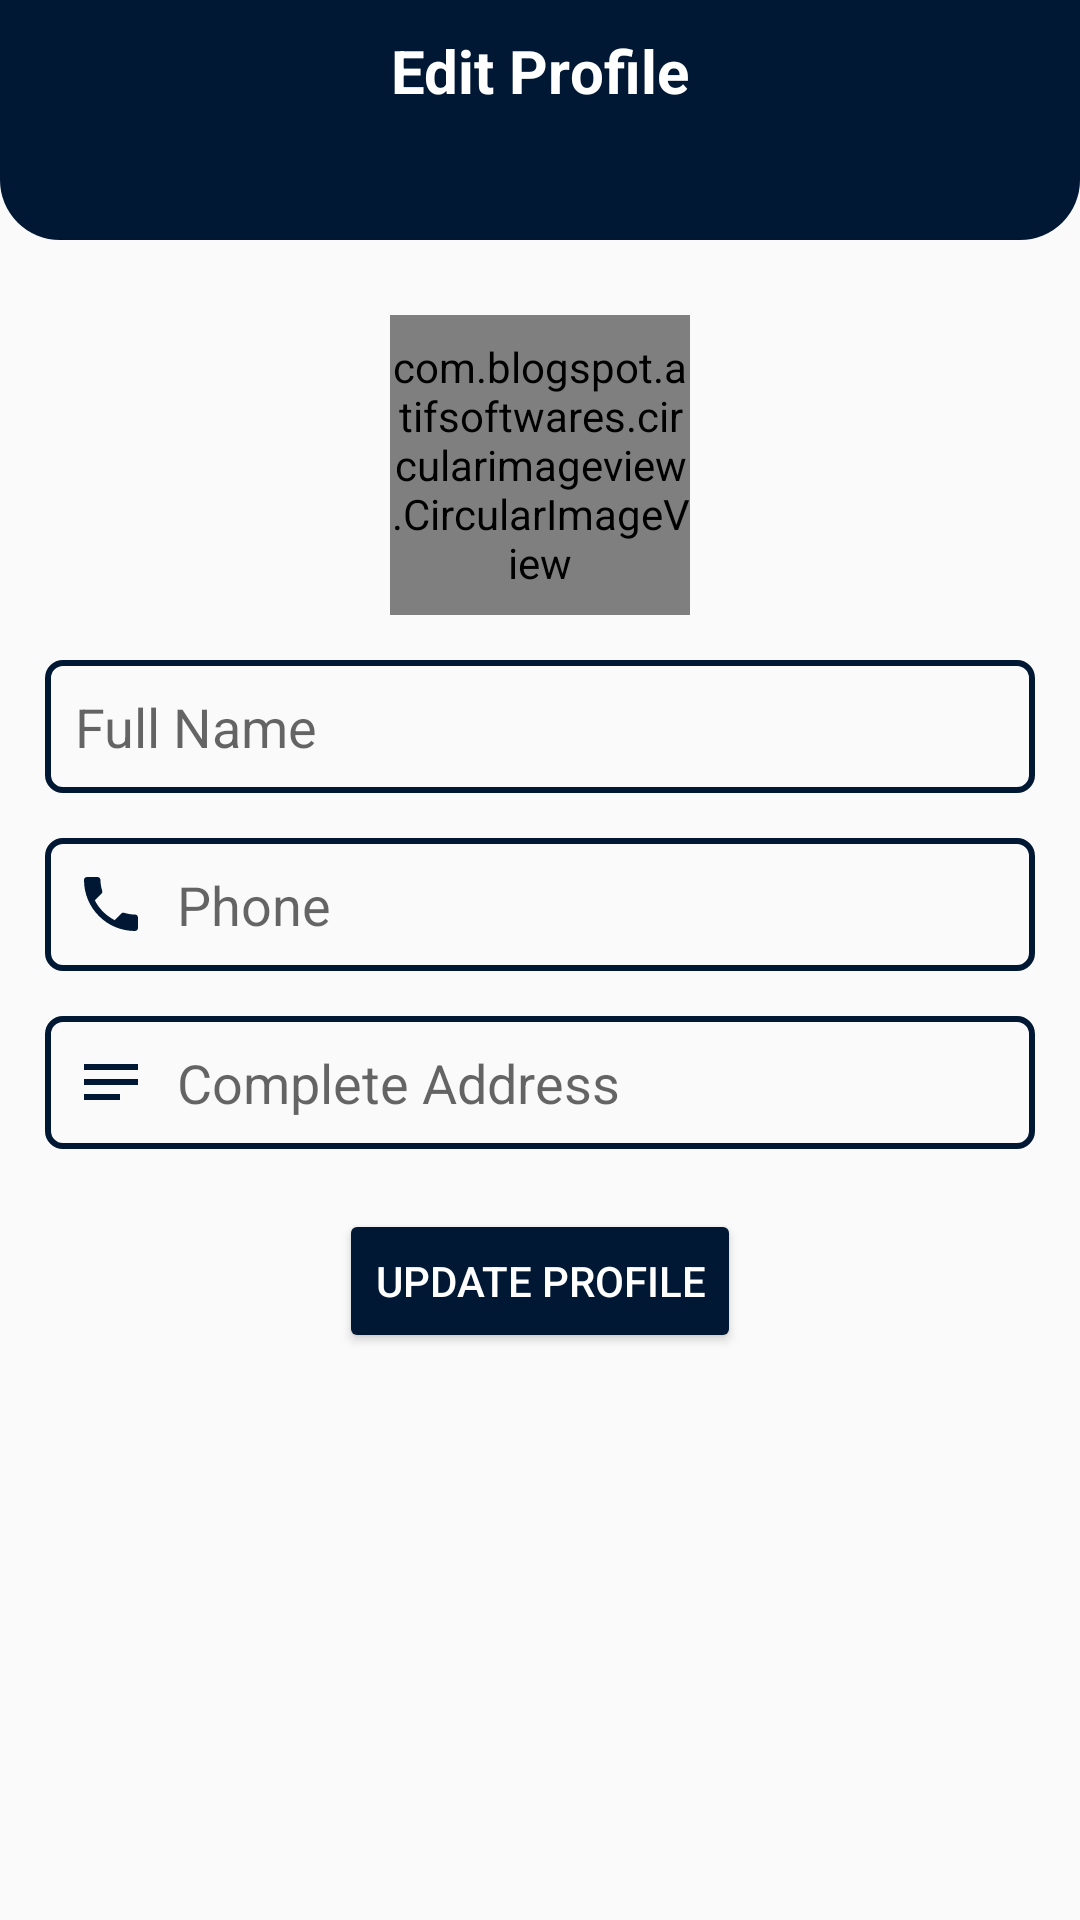

Android layout source for this screen:
<!-- AndroidManifest.xml: application theme AppTheme.NoActionBar -->
<!-- res/layout/activity_profile_edit_user.xml -->
<?xml version="1.0" encoding="utf-8"?>
<RelativeLayout xmlns:android="http://schemas.android.com/apk/res/android"
    xmlns:app="http://schemas.android.com/apk/res-auto"
    xmlns:tools="http://schemas.android.com/tools"
    android:layout_width="match_parent"
    android:layout_height="match_parent"
    tools:context=".activities.ProfileEditUserActivity">

    <RelativeLayout
        android:id="@+id/rellay"
        android:layout_width="match_parent"
        android:layout_height="80dp"
        android:background="@drawable/shape_rec01"
        android:padding="10dp">

        <ImageButton
            android:id="@+id/backBTN"
            android:layout_width="35dp"
            android:layout_height="35dp"
            android:background="@null"
            android:src="@drawable/back_btn" />

        <TextView
            android:layout_width="wrap_content"
            android:layout_height="wrap_content"
            android:layout_centerHorizontal="true"
            android:text="Edit Profile"
            android:textColor="@color/white"
            android:textSize="20sp"
            android:textStyle="bold" />

    </RelativeLayout>

    <com.blogspot.atifsoftwares.circularimageview.CircularImageView
        android:layout_marginTop="25dp"
        android:id="@+id/editPic"
        android:layout_width="100dp"
        android:layout_height="100dp"
        android:layout_below="@id/rellay"
        android:layout_centerHorizontal="true"
        android:src="@drawable/add_profile"
        app:c_background_color="@color/colorWhite"
        app:c_border="true"
        app:c_border_color="@color/colorGray01"
        app:c_border_width="2dp"
        />

    <EditText
        android:id="@+id/nameET"
        android:layout_width="match_parent"
        android:layout_height="wrap_content"
        android:layout_below="@+id/editPic"
        android:layout_marginHorizontal="15dp"
        android:layout_marginTop="15dp"
        android:background="@drawable/shape_rec02"
        android:drawableStart="@drawable/name"
        android:drawablePadding="10dp"
        android:hint="Full Name"
        android:padding="10dp" />

    <EditText
        android:id="@+id/phoneET"
        android:layout_width="match_parent"
        android:layout_height="wrap_content"
        android:layout_below="@+id/nameET"
        android:layout_marginHorizontal="15dp"
        android:layout_marginTop="15dp"
        android:inputType="number"
        android:background="@drawable/shape_rec02"
        android:drawableStart="@drawable/phone"
        android:drawablePadding="10dp"
        android:hint="Phone"
        android:padding="10dp" />

    <EditText
        android:id="@+id/addressET"
        android:layout_width="match_parent"
        android:layout_height="wrap_content"
        android:layout_below="@+id/phoneET"
        android:layout_marginHorizontal="15dp"
        android:layout_marginTop="15dp"
        android:background="@drawable/shape_rec02"
        android:drawableStart="@drawable/ic_baseline_notes_24"
        android:drawablePadding="10dp"
        android:hint="Complete Address"
        android:padding="10dp" />

    <Button
        android:id="@+id/saveBTN"
        style="@style/Widget.AppCompat.Button.Colored"
        android:layout_width="wrap_content"
        android:layout_height="wrap_content"
        android:layout_below="@id/addressET"
        android:layout_centerHorizontal="true"
        android:layout_marginTop="20dp"
        android:text="Update Profile" />
</RelativeLayout>
<!-- resources referenced by this layout -->
<resources>
  <color name="colorGray01">#c9c9c9</color>
  <color name="colorWhite">#fff</color>
  <color name="white">#FFFFFFFF</color>
  <!-- drawable ic_baseline_notes_24 (drawable) -->
  <vector android:autoMirrored="true" android:height="24dp"
      android:tint="#001833" android:viewportHeight="24"
      android:viewportWidth="24" android:width="24dp" xmlns:android="http://schemas.android.com/apk/res/android">
      <path android:fillColor="@android:color/white" android:pathData="M3,18h12v-2L3,16v2zM3,6v2h18L21,6L3,6zM3,13h18v-2L3,11v2z"/>
  </vector>
  <!-- drawable phone (drawable) -->
  <vector android:height="24dp" android:tint="#001833"
      android:viewportHeight="24" android:viewportWidth="24"
      android:width="24dp" xmlns:android="http://schemas.android.com/apk/res/android">
      <path android:fillColor="@android:color/white" android:pathData="M6.62,10.79c1.44,2.83 3.76,5.14 6.59,6.59l2.2,-2.2c0.27,-0.27 0.67,-0.36 1.02,-0.24 1.12,0.37 2.33,0.57 3.57,0.57 0.55,0 1,0.45 1,1V20c0,0.55 -0.45,1 -1,1 -9.39,0 -17,-7.61 -17,-17 0,-0.55 0.45,-1 1,-1h3.5c0.55,0 1,0.45 1,1 0,1.25 0.2,2.45 0.57,3.57 0.11,0.35 0.03,0.74 -0.25,1.02l-2.2,2.2z"/>
  </vector>
  <!-- drawable shape_rec01 (drawable) -->
  <?xml version="1.0" encoding="utf-8"?>
  <shape xmlns:android="http://schemas.android.com/apk/res/android"
      android:shape="rectangle">
  
      <solid android:color="@color/colorPrimaryDark"/>
      <corners android:bottomRightRadius="20dp"
          android:bottomLeftRadius="20dp"/>
  
  </shape>
  <!-- drawable shape_rec02 (drawable) -->
  <?xml version="1.0" encoding="utf-8"?>
  <shape xmlns:android="http://schemas.android.com/apk/res/android"
      android:shape="rectangle">
  
     <corners android:radius="5dp"/>
     <stroke android:color="@color/colorPrimary"
         android:width="2dp"/>
  
  </shape>
  <style name="AppTheme.NoActionBar">
          <item name="windowActionBar">false</item>
          <item name="windowNoTitle">true</item>
      </style>
  <color name="colorPrimaryDark">#001833</color>
  <color name="colorPrimary">#001833</color>
</resources>
